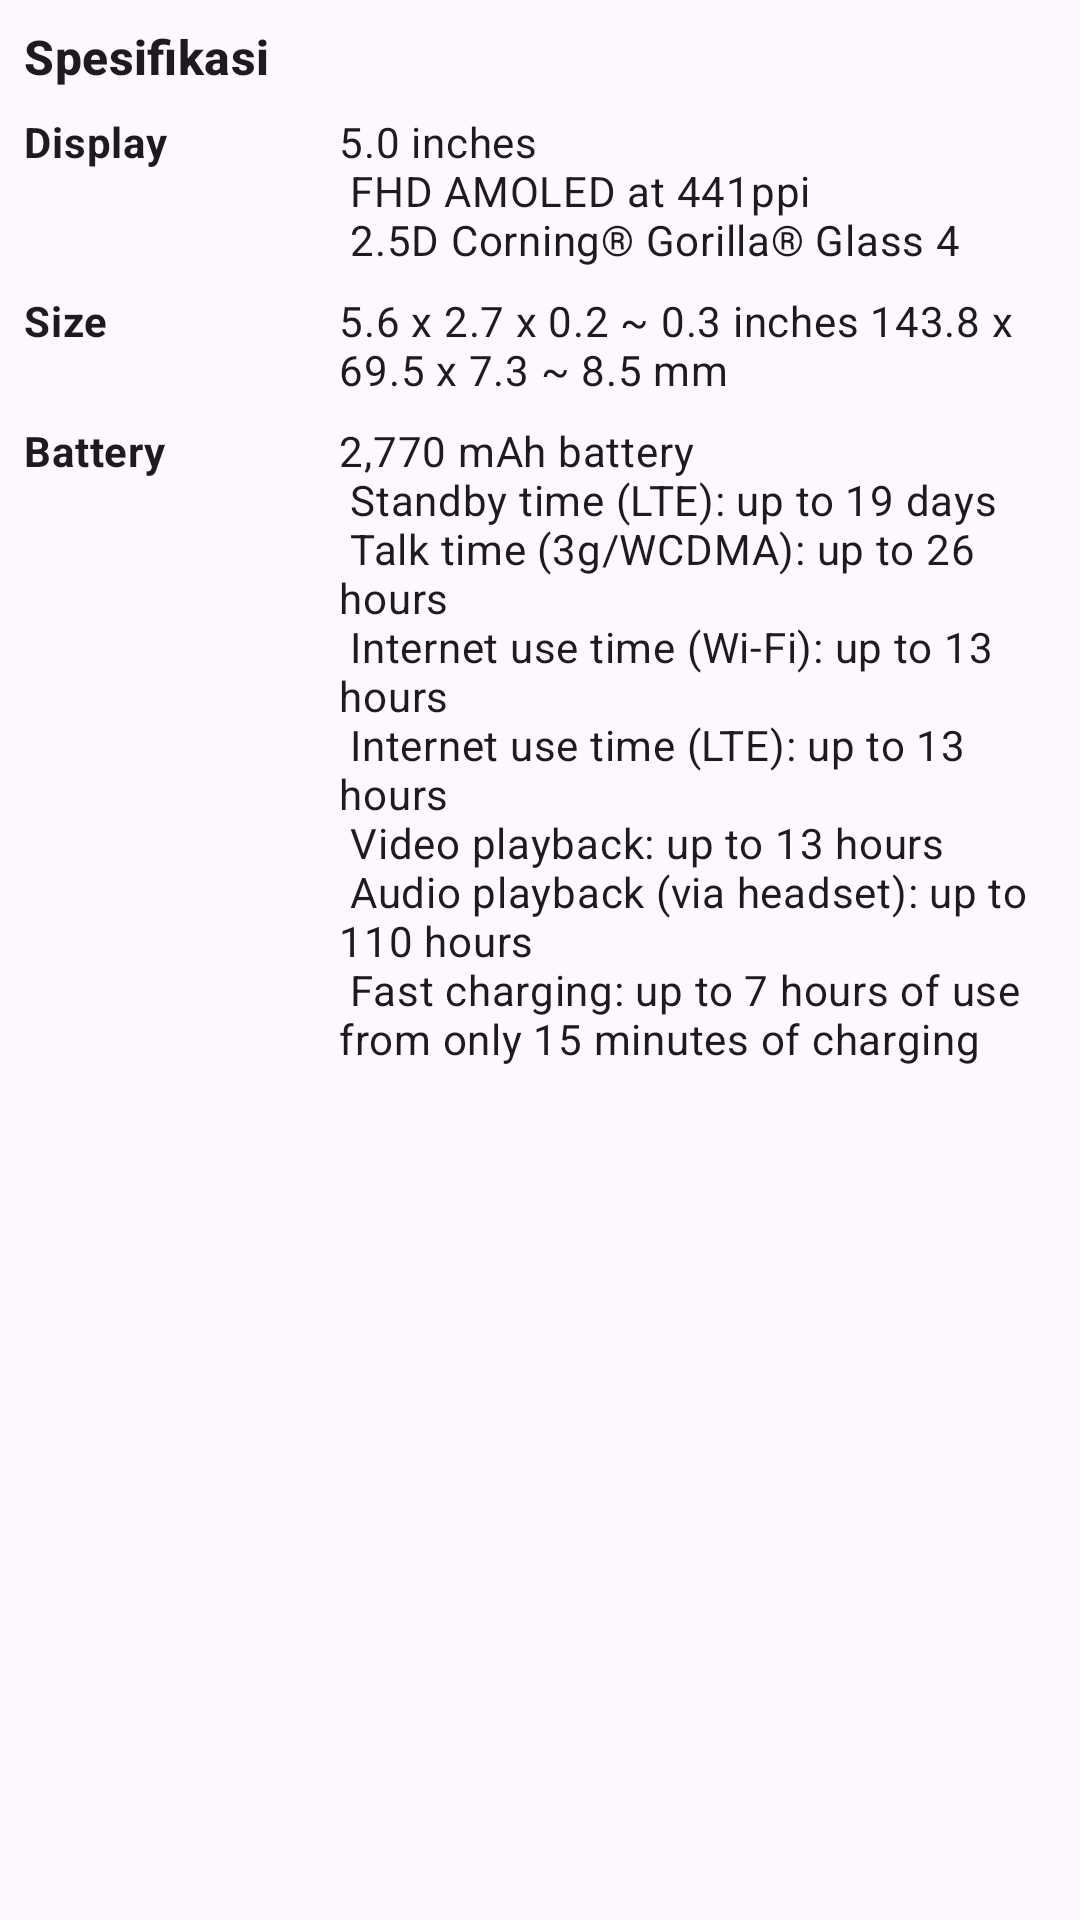

The Android layout XML behind this screen, and the referenced resources:
<!-- AndroidManifest.xml: application theme Theme.DicodingCourseConstraintLayout -->
<!-- res/layout/layout_spesification.xml -->
<?xml version="1.0" encoding="utf-8"?>
<androidx.constraintlayout.widget.ConstraintLayout xmlns:android="http://schemas.android.com/apk/res/android"
    xmlns:app="http://schemas.android.com/apk/res-auto"
    android:layout_width="match_parent"
    android:layout_height="wrap_content">

    <TextView
        android:id="@+id/text_specification"
        style="@style/TextContent.TitleMedium.Bold.MarginLeftRight"
        android:layout_width="wrap_content"
        android:layout_height="0dp"
        android:layout_marginStart="8dp"
        android:layout_marginTop="8dp"
        android:text="@string/specification"
        app:layout_constraintStart_toStartOf="parent"
        app:layout_constraintTop_toTopOf="parent" />

    <TextView
        android:id="@+id/text_spec_display_title"
        style="@style/TextContent.BodyMedium.Bold"
        android:layout_width="58dp"
        android:layout_height="wrap_content"
        android:layout_marginStart="8dp"
        android:layout_marginTop="8dp"
        android:text="@string/display"
        app:layout_constraintStart_toStartOf="parent"
        app:layout_constraintTop_toBottomOf="@+id/text_specification" />

    <TextView
        android:id="@+id/text_spec_display"
        style="@style/TextContent.BodyMedium.Gray"
        android:layout_width="0dp"
        android:layout_height="wrap_content"
        android:layout_marginStart="8dp"
        android:layout_marginTop="8dp"
        android:layout_marginEnd="8dp"
        android:text="@string/content_specs_display"
        app:layout_constraintEnd_toEndOf="parent"
        app:layout_constraintStart_toEndOf="@+id/guideline"
        app:layout_constraintTop_toBottomOf="@+id/text_specification" />

    <TextView
        android:id="@+id/text_spec_size_title"
        style="@style/TextContent.BodyMedium.Bold"
        android:layout_width="0dp"
        android:layout_height="wrap_content"
        android:layout_marginStart="8dp"
        android:layout_marginTop="8dp"
        android:text="@string/size"
        app:layout_constraintStart_toStartOf="parent"
        app:layout_constraintTop_toBottomOf="@+id/text_spec_display" />

    <TextView
        android:id="@+id/text_spec_size"
        style="@style/TextContent.BodyMedium.Gray"
        android:layout_width="0dp"
        android:layout_height="wrap_content"
        android:layout_marginStart="8dp"
        android:layout_marginTop="8dp"
        android:layout_marginEnd="8dp"
        android:text="@string/content_specs_size"
        app:layout_constraintEnd_toEndOf="parent"
        app:layout_constraintStart_toEndOf="@+id/guideline"
        app:layout_constraintTop_toBottomOf="@+id/text_spec_display" />

    <TextView
        android:id="@+id/text_battery_title"
        style="@style/TextContent.BodyMedium.Bold"
        android:layout_width="0dp"
        android:layout_height="wrap_content"
        android:layout_marginStart="8dp"
        android:layout_marginTop="8dp"
        android:text="@string/battery"
        app:layout_constraintStart_toStartOf="parent"
        app:layout_constraintTop_toBottomOf="@+id/text_spec_size" />

    <TextView
        android:id="@+id/text_battery"
        style="@style/TextContent.BodyMedium.Gray"
        android:layout_width="0dp"
        android:layout_height="wrap_content"
        android:layout_marginStart="8dp"
        android:layout_marginTop="8dp"
        android:layout_marginEnd="8dp"
        android:text="@string/content_specs_battery"
        app:layout_constraintEnd_toEndOf="parent"
        app:layout_constraintStart_toEndOf="@+id/guideline"
        app:layout_constraintTop_toBottomOf="@+id/text_spec_size" />

    <androidx.constraintlayout.widget.Guideline
        android:id="@+id/guideline"
        android:layout_width="wrap_content"
        android:layout_height="wrap_content"
        android:orientation="vertical"
        app:layout_constraintGuide_begin="105dp" />

</androidx.constraintlayout.widget.ConstraintLayout>
<!-- resources referenced by this layout -->
<resources>
  <string name="battery">Battery</string>
  <string name="content_specs_battery">2,770 mAh battery\n
          Standby time (LTE): up to 19 days\n
          Talk time (3g/WCDMA): up to 26 hours\n
          Internet use time (Wi-Fi): up to 13 hours\n
          Internet use time (LTE): up to 13 hours\n
          Video playback: up to 13 hours\n
          Audio playback (via headset): up to 110 hours\n
          Fast charging: up to 7 hours of use from only 15 minutes of charging</string>
  <string name="content_specs_display">5.0 inches\n
          FHD AMOLED at 441ppi\n
          2.5D Corning® Gorilla® Glass 4</string>
  <string name="content_specs_size">5.6 x 2.7 x 0.2 ~ 0.3 inches 143.8 x 69.5 x 7.3 ~ 8.5 mm</string>
  <string name="display">Display</string>
  <string name="size">Size</string>
  <string name="specification">Spesifikasi</string>
  <style name="TextContent.BodyMedium.Bold">
          <item name="android:textStyle">bold</item>
      </style>
  <style name="TextContent.BodyMedium.Gray">
          <item name="android:textColor">@color/colorSubtitle</item>
      </style>
  <style name="TextContent.TitleMedium.Bold.MarginLeftRight">
          <item name="android:layout_marginLeft">16dp</item>
          <item name="android:layout_marginRight">16dp</item>
      </style>
  <style name="Theme.DicodingCourseConstraintLayout" parent="Base.Theme.DicodingCourseConstraintLayout" />
  <style name="Base.Theme.DicodingCourseConstraintLayout" parent="Theme.Material3.DayNight">
          
          
          <item name="colorPrimary">@color/gray</item>
          <item name="colorOnPrimary">@color/white</item>
          
          <item name="colorSecondary">@color/orange_light</item>
          <item name="colorOnSecondary">@color/black</item>
      </style>
  <!-- not gathered from this repository: default colours our renderer supplied (Android Studio template values) -->
  <color name="black">#FF000000</color>
  <color name="white">#FFFFFFFF</color>
</resources>
